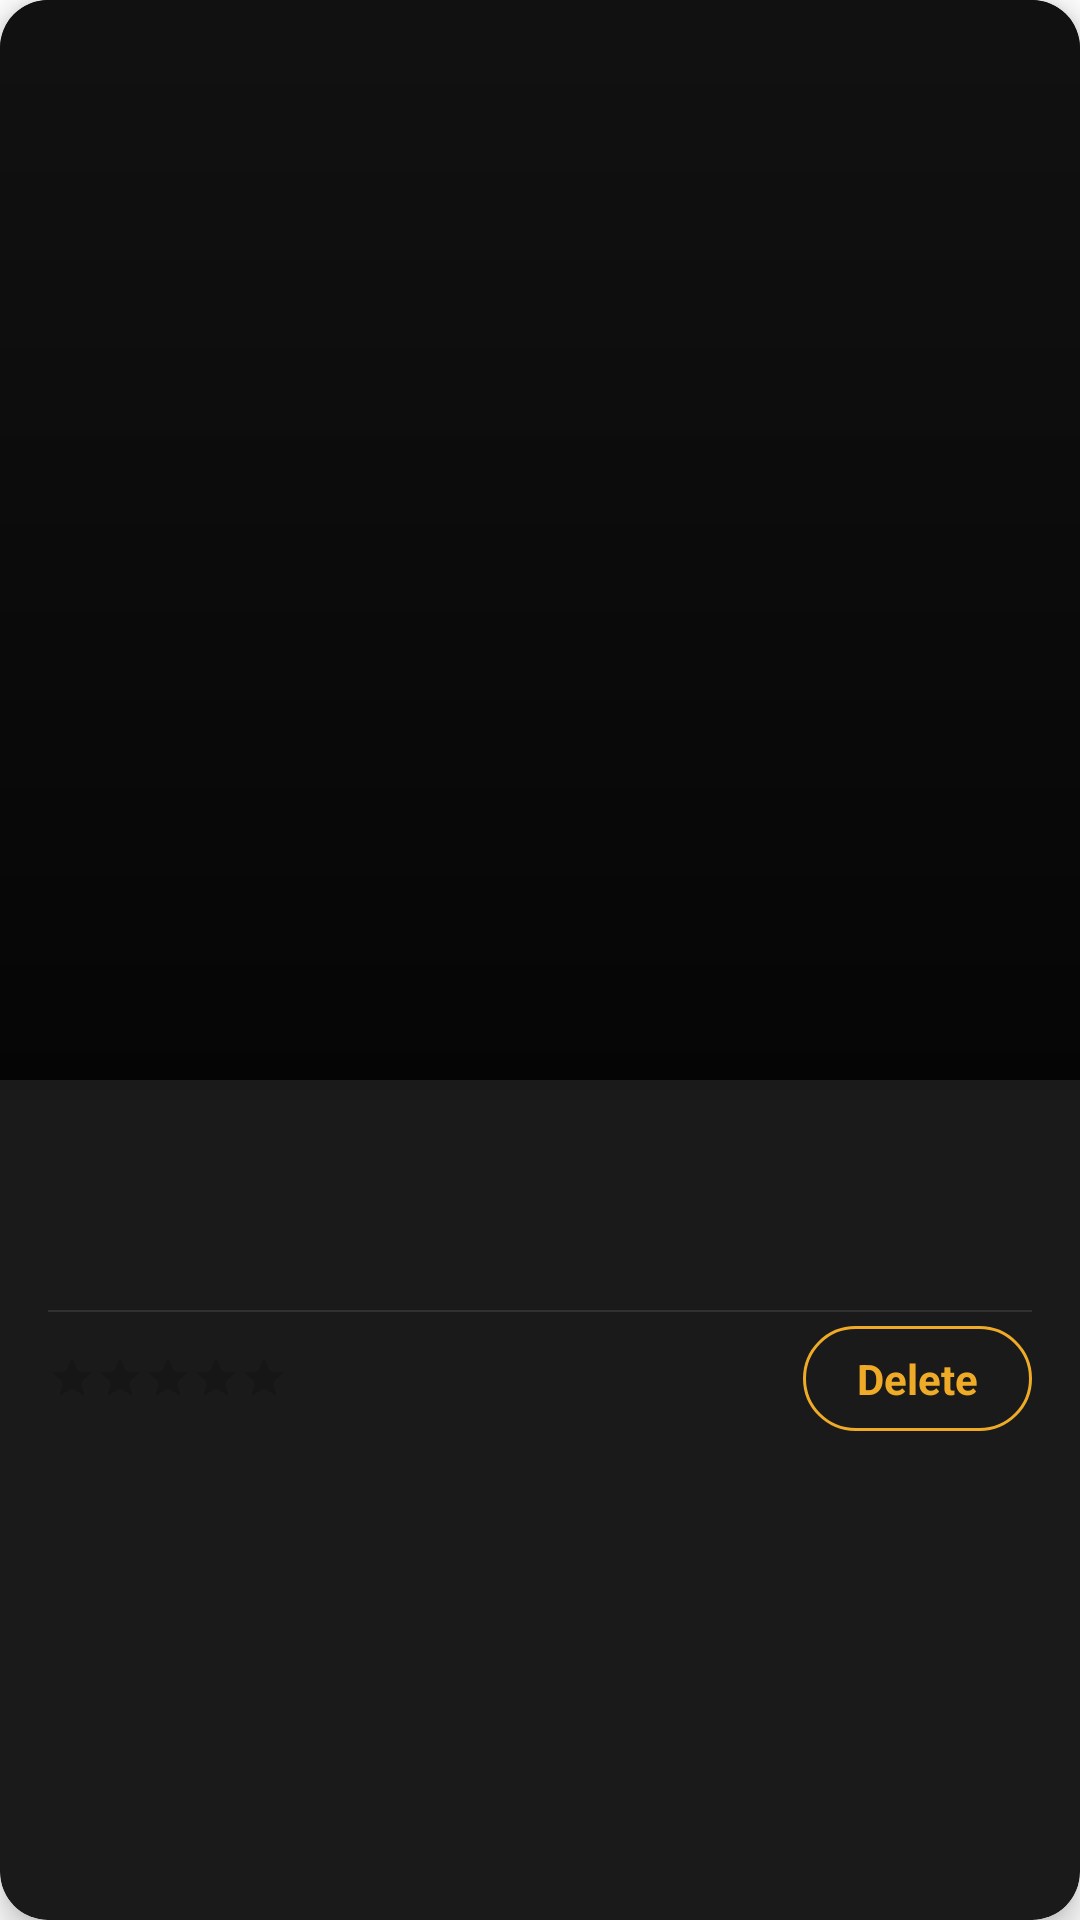

Reconstruct the res/layout file that produces this screen, plus the resources it refers to.
<!-- AndroidManifest.xml: application theme Theme.BeerReal -->
<!-- res/layout/fragment_view_photo.xml -->
<?xml version="1.0" encoding="utf-8"?>
<com.google.android.material.card.MaterialCardView
    xmlns:android="http://schemas.android.com/apk/res/android"
    xmlns:app="http://schemas.android.com/apk/res-auto"
    android:layout_width="match_parent"
    android:layout_height="wrap_content"
    android:layout_margin="16dp"
    app:cardCornerRadius="16dp"
    app:cardElevation="6dp"
    app:cardBackgroundColor="#1A1A1A">

    <androidx.constraintlayout.widget.ConstraintLayout
        android:layout_width="match_parent"
        android:layout_height="wrap_content">

        
        <ImageView
            android:id="@+id/photoImageView"
            android:layout_width="0dp"
            android:layout_height="360dp"
            android:scaleType="fitCenter"
            android:background="#111111"
            app:layout_constraintTop_toTopOf="parent"
            app:layout_constraintStart_toStartOf="parent"
            app:layout_constraintEnd_toEndOf="parent" />

        
        <View
            android:id="@+id/gradientScrim"
            android:layout_width="0dp"
            android:layout_height="0dp"
            android:background="@drawable/gradient_scrim"
            app:layout_constraintTop_toTopOf="@id/photoImageView"
            app:layout_constraintBottom_toBottomOf="@id/photoImageView"
            app:layout_constraintStart_toStartOf="parent"
            app:layout_constraintEnd_toEndOf="parent" />

        
        <TextView
            android:id="@+id/volumeText"
            android:layout_width="wrap_content"
            android:layout_height="wrap_content"
            android:layout_marginStart="12dp"
            android:layout_marginBottom="12dp"
            android:background="@drawable/bg_pill_frosted"
            android:paddingHorizontal="12dp"
            android:paddingVertical="4dp"
            android:textColor="#FFFFFF"
            android:textSize="12sp"
            app:layout_constraintBottom_toBottomOf="@id/photoImageView"
            app:layout_constraintStart_toStartOf="parent" />

        
        <TextView
            android:id="@+id/hourText"
            android:layout_width="wrap_content"
            android:layout_height="wrap_content"
            android:layout_marginEnd="12dp"
            android:layout_marginBottom="14dp"
            android:textColor="#99FFFFFF"
            android:textSize="12sp"
            app:layout_constraintBottom_toBottomOf="@id/photoImageView"
            app:layout_constraintEnd_toEndOf="parent" />

        
        <TextView
            android:id="@+id/brandText"
            android:layout_width="0dp"
            android:layout_height="wrap_content"
            android:layout_marginStart="16dp"
            android:layout_marginTop="14dp"
            android:layout_marginEnd="8dp"
            android:textColor="#FFFFFF"
            android:textSize="20sp"
            android:textStyle="bold"
            app:layout_constraintTop_toBottomOf="@id/photoImageView"
            app:layout_constraintStart_toStartOf="parent"
            app:layout_constraintEnd_toStartOf="@id/priceText" />

        <TextView
            android:id="@+id/barText"
            android:layout_width="0dp"
            android:layout_height="wrap_content"
            android:layout_marginStart="16dp"
            android:layout_marginTop="2dp"
            android:layout_marginEnd="8dp"
            android:textColor="#66FFFFFF"
            android:textSize="13sp"
            app:layout_constraintTop_toBottomOf="@id/brandText"
            app:layout_constraintStart_toStartOf="parent"
            app:layout_constraintEnd_toStartOf="@id/priceText" />

        <TextView
            android:id="@+id/priceText"
            android:layout_width="wrap_content"
            android:layout_height="wrap_content"
            android:layout_marginEnd="16dp"
            android:layout_marginTop="14dp"
            android:textColor="#EFAB27"
            android:textSize="22sp"
            android:textStyle="bold"
            app:layout_constraintTop_toBottomOf="@id/photoImageView"
            app:layout_constraintEnd_toEndOf="parent" />

        
        <View
            android:id="@+id/divider"
            android:layout_width="0dp"
            android:layout_height="0.5dp"
            android:layout_marginHorizontal="16dp"
            android:layout_marginTop="16dp"
            android:background="#1AFFFFFF"
            app:layout_constraintTop_toBottomOf="@id/barText"
            app:layout_constraintStart_toStartOf="parent"
            app:layout_constraintEnd_toEndOf="parent" />

        
        <RatingBar
            android:id="@+id/ratingBar"
            style="@style/Widget.AppCompat.RatingBar.Small"
            android:layout_width="wrap_content"
            android:layout_height="wrap_content"
            android:layout_marginStart="16dp"
            android:layout_marginTop="14dp"
            android:layout_marginBottom="20dp"
            android:numStars="5"
            android:stepSize="0.5"
            android:isIndicator="true"
            android:progressTint="#EFAB27"
            app:layout_constraintTop_toBottomOf="@id/divider"
            app:layout_constraintStart_toStartOf="parent"
            app:layout_constraintBottom_toBottomOf="parent" />

        
        <TextView
            android:id="@+id/deleteButton"
            android:layout_width="wrap_content"
            android:layout_height="wrap_content"
            android:layout_marginEnd="16dp"
            android:background="@drawable/bg_delete_button"
            android:paddingHorizontal="18dp"
            android:paddingVertical="8dp"
            android:text="@string/delete"
            android:textColor="#EFAB27"
            android:textSize="14sp"
            android:textStyle="bold"
            app:layout_constraintTop_toTopOf="@id/ratingBar"
            app:layout_constraintBottom_toBottomOf="@id/ratingBar"
            app:layout_constraintEnd_toEndOf="parent" />

    </androidx.constraintlayout.widget.ConstraintLayout>

</com.google.android.material.card.MaterialCardView>
<!-- resources referenced by this layout -->
<resources>
  <!-- drawable bg_delete_button (drawable) -->
  <?xml version="1.0" encoding="utf-8"?>
  <shape xmlns:android="http://schemas.android.com/apk/res/android"
      android:shape="rectangle">
      <solid android:color="#00000000" />
      <stroke
          android:width="1dp"
          android:color="#EFAB27" />
      <corners android:radius="20dp" />
  </shape>
  <!-- drawable gradient_scrim (drawable) -->
  <?xml version="1.0" encoding="utf-8"?>
  <shape xmlns:android="http://schemas.android.com/apk/res/android">
      <gradient
          android:startColor="#00000000"
          android:endColor="#B8000000"
          android:angle="270" />
  </shape>
  <string name="delete">Delete</string>
  <style name="Theme.BeerReal" parent="Theme.MaterialComponents.DayNight.DarkActionBar">
          
          <item name="colorPrimary">#FBB112</item>
          <item name="colorPrimaryVariant">@color/purple_700</item>
          <item name="colorOnPrimary">@color/white</item>
          
          <item name="colorSecondary">@color/teal_200</item>
          <item name="colorSecondaryVariant">@color/teal_700</item>
          <item name="colorOnSecondary">@color/black</item>
          
          <item name="android:statusBarColor">?attr/colorPrimaryVariant</item>
          
      </style>
  <color name="purple_700">#FF3700B3</color>
  <color name="white">#FFFFFFFF</color>
  <color name="teal_200">#FF03DAC5</color>
  <color name="teal_700">#FF018786</color>
  <color name="black">#FF000000</color>
</resources>
